Run: headless pygame with SDL's dummy video driver; simulated clock (each Clock.tick advances the game by its frame time, no real sleeping); random seed 0; keys injected as events and as key.get_pressed() state; no mouse input.
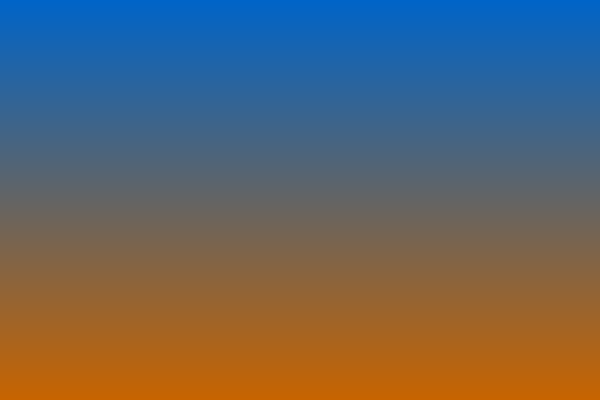
Frame 1 of 4 · flips 1–60 · no input
Frame 2 of 4 · flips 61–180 · tapped SPACE, RETURN · held RIGHT (→), D · screen unchanged from frame 1, image omitted
Frame 3 of 4 · flips 181–300 · held DOWN (↓), S · screen unchanged from frame 2, image omitted
Frame 4 of 4 · flips 301–420 · held LEFT (←), A, UP (↑), W · screen unchanged from frame 3, image omitted

The pygame program that drew these frames:

#!/usr/bin/python3
import sys
import pygame


def get_rgb_color_gradient(start_rgb:tuple, target_rgb:tuple, steps:int) -> list:
    """
    calculating color gradient in RGB space from start to end color

    params:
    start_rgb: <tuple> (r, b, b) of starting color
    target_rgb: <tuple> (r, b, b) of target color
    steps: <int> how many substeps

    returns:
    <list> of <tuple> (r, g, b)
    """
    step_r = (target_rgb[0] - start_rgb[0]) / steps
    step_g = (target_rgb[1] - start_rgb[1]) / steps
    step_b = (target_rgb[2] - start_rgb[2]) / steps
    ret_data = []
    for i in range(steps):
        ret_data.append(
            (
                int(start_rgb[0] + i * step_r),
                int(start_rgb[1] + i * step_g),
                int(start_rgb[2] + i * step_b)
            )
        )
    return ret_data


class GradientBackground():

    def __init__(self, dim, start_rgb, target_rgb):
        """
        Color Gradient background from start to target
        """
        self.surface = pygame.Surface(dim)
        gradient = get_rgb_color_gradient(start_rgb, target_rgb, dim[1])
        for y in range(dim[1]):
            pygame.draw.line(self.surface, gradient[y], (0, y), (dim[0], y))

    def update(self):
        return self.surface


class GradientBackground2():

    def __init__(self, dim, start_rgb, target_rgb):
        """
        Color Gradient background from start to target and back to start
        """
        self.surface = pygame.Surface(dim)
        gradient = get_rgb_color_gradient(start_rgb, target_rgb, dim[1] // 2)
        gradient += gradient[::-1]
        for y in range(dim[1]):
            pygame.draw.line(self.surface, gradient[y], (0, y), (dim[0], y))

    def update(self):
        return self.surface


def main():
    try:
        fps = 1
        width = 600
        height = 400
        start_rgb = (0, 100, 200)
        target_rgb = (200, 100, 0)
        surface = pygame.display.set_mode((width, height))
        pygame.init()
        clock = pygame.time.Clock()
        bg_surface = GradientBackground((width, height), start_rgb, target_rgb)
        pause = False
        while True:
            clock.tick(fps)
            events = pygame.event.get()
            for event in events:
                if event.type == pygame.QUIT:
                    pygame.quit()
            keyinput = pygame.key.get_pressed()
            if keyinput is not None:
                if keyinput[pygame.K_ESCAPE]:
                    pygame.quit()
            if pause is not True:
                surface.fill((0, 0, 0, 255))
                surface.blit(bg_surface.update(), (0, 0))
                pygame.display.flip()
    except KeyboardInterrupt:
        pygame.quit()

if __name__ == '__main__':
    main()
